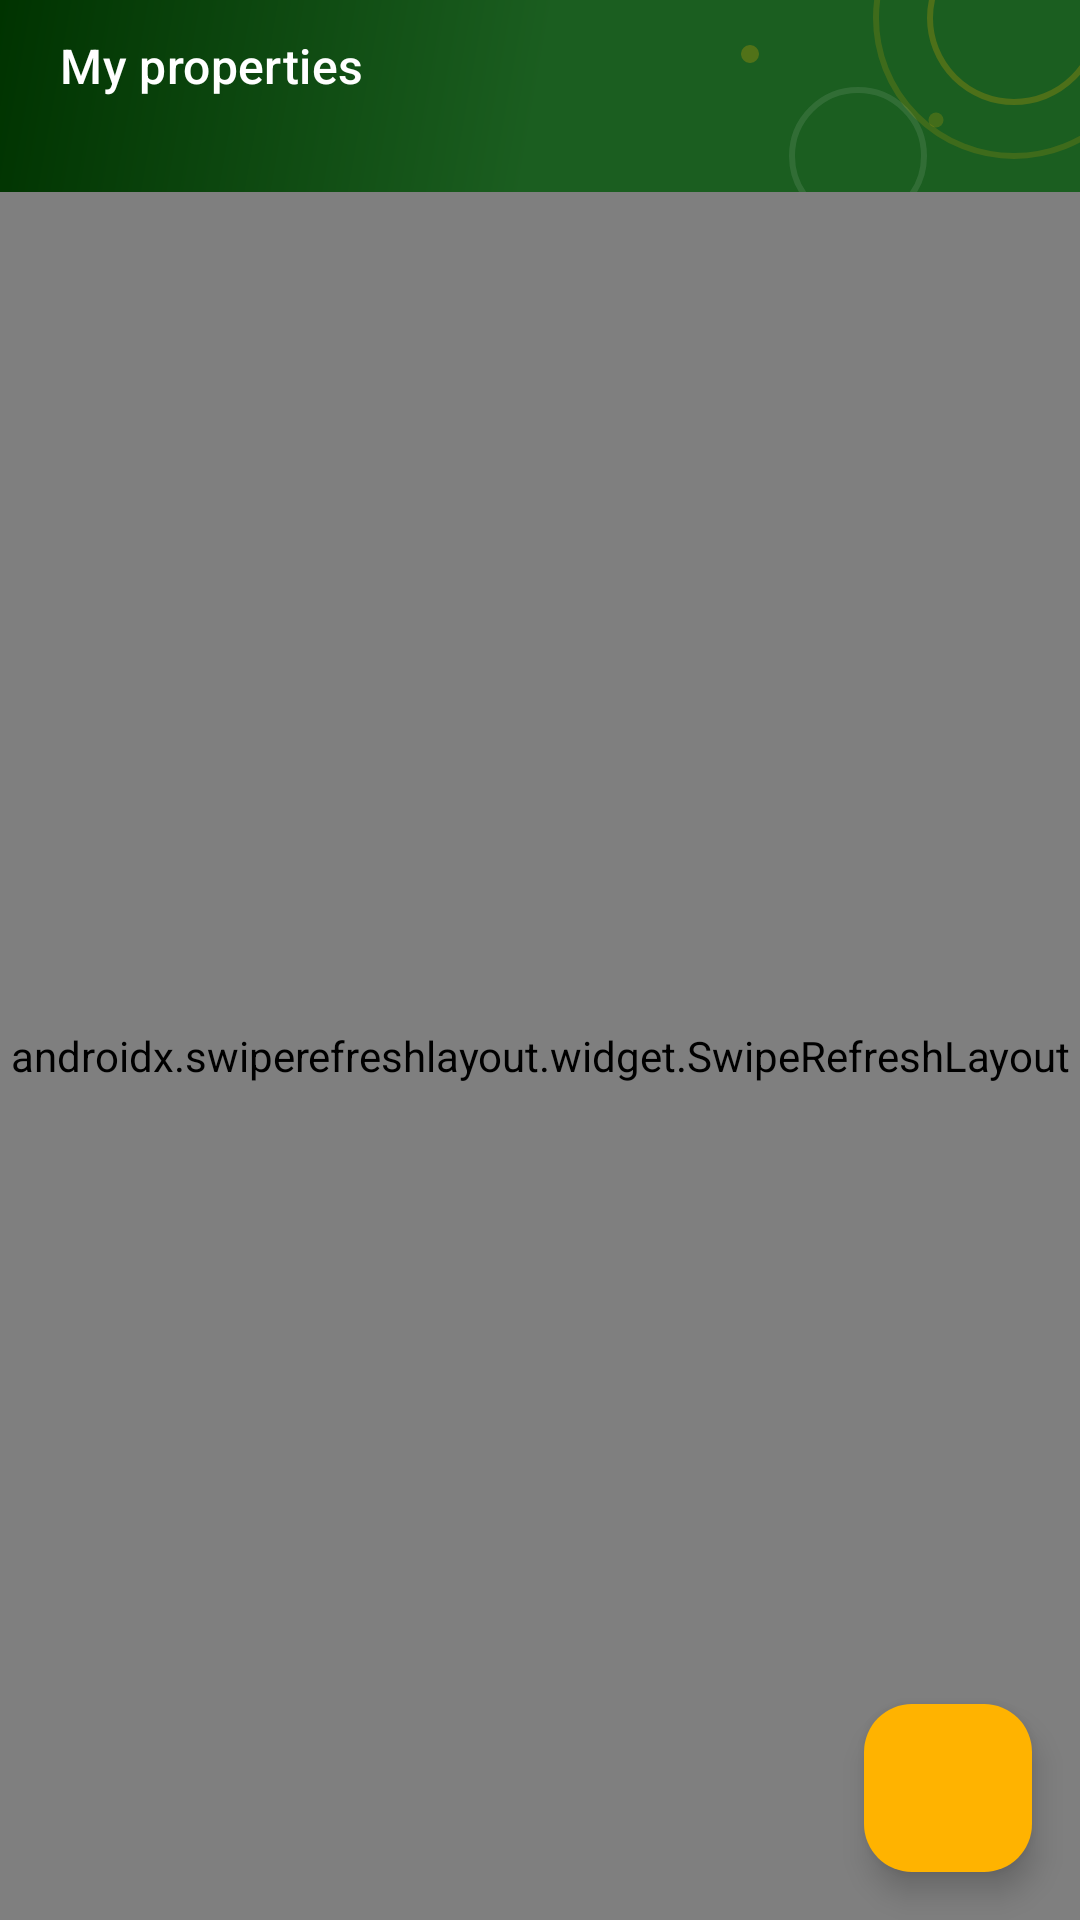

Here is an Android app screen rendered from its layout file. Give the layout XML and the strings, colors and styles it references.
<!-- AndroidManifest.xml: application theme Theme.ProofNest -->
<!-- res/layout/fragment_dashboard.xml -->
<?xml version="1.0" encoding="utf-8"?>
<androidx.coordinatorlayout.widget.CoordinatorLayout xmlns:android="http://schemas.android.com/apk/res/android"
    xmlns:app="http://schemas.android.com/apk/res-auto"
    xmlns:tools="http://schemas.android.com/tools"
    android:layout_width="match_parent"
    android:layout_height="match_parent"
    android:background="@color/proofnest_background">

    <com.google.android.material.appbar.AppBarLayout
        android:layout_width="match_parent"
        android:layout_height="wrap_content"
        android:background="@drawable/bg_toolbar_header">

        <com.google.android.material.appbar.MaterialToolbar
            android:id="@+id/toolbar"
            style="@style/Widget.ProofNest.Toolbar"
            android:layout_width="match_parent"
            android:layout_height="@dimen/toolbar_content_height"
            android:background="@android:color/transparent"
            app:title="@string/dashboard_title" />
    </com.google.android.material.appbar.AppBarLayout>

    <androidx.swiperefreshlayout.widget.SwipeRefreshLayout
        android:id="@+id/swipeRefresh"
        android:layout_width="match_parent"
        android:layout_height="match_parent"
        app:layout_behavior="@string/appbar_scrolling_view_behavior">

        <LinearLayout
            android:layout_width="match_parent"
            android:layout_height="match_parent"
            android:orientation="vertical">

            <com.google.android.material.card.MaterialCardView
                android:id="@+id/cardWelcome"
                android:layout_width="match_parent"
                android:layout_height="wrap_content"
                android:layout_marginHorizontal="@dimen/card_margin"
                android:layout_marginTop="12dp"
                app:cardBackgroundColor="@android:color/transparent"
                app:cardCornerRadius="@dimen/card_corner_radius"
                app:cardElevation="4dp"
                app:strokeWidth="0dp">

                <LinearLayout
                    android:layout_width="match_parent"
                    android:layout_height="wrap_content"
                    android:background="@drawable/bg_welcome_banner"
                    android:orientation="vertical"
                    android:padding="18dp">

                    <TextView
                        android:id="@+id/textWelcomeTitle"
                        android:layout_width="match_parent"
                        android:layout_height="wrap_content"
                        android:fontFamily="serif"
                        android:textAppearance="?attr/textAppearanceTitleLarge"
                        android:textColor="@color/white"
                        tools:text="Good afternoon, Hassaan" />

                    <TextView
                        android:id="@+id/textWelcomeSubtitle"
                        android:layout_width="match_parent"
                        android:layout_height="wrap_content"
                        android:layout_marginTop="4dp"
                        android:textAppearance="?attr/textAppearanceBodyMedium"
                        android:textColor="@color/welcome_banner_subtitle"
                        tools:text="2 properties · 1 action needed" />
                </LinearLayout>
            </com.google.android.material.card.MaterialCardView>

            <include
                android:id="@+id/includeShimmer"
                layout="@layout/include_shimmer_property_list" />

            <androidx.recyclerview.widget.RecyclerView
                android:id="@+id/recyclerViewProperties"
                android:layout_width="match_parent"
                android:layout_height="0dp"
                android:layout_weight="1"
                android:clipToPadding="false"
                android:paddingTop="8dp"
                android:paddingBottom="@dimen/bottom_content_padding"
                tools:listitem="@layout/item_property" />
        </LinearLayout>
    </androidx.swiperefreshlayout.widget.SwipeRefreshLayout>

    <LinearLayout
        android:id="@+id/layoutEmpty"
        android:layout_width="match_parent"
        android:layout_height="wrap_content"
        android:layout_gravity="center"
        android:gravity="center"
        android:orientation="vertical"
        android:padding="32dp"
        android:visibility="gone"
        tools:visibility="visible">

        <com.airbnb.lottie.LottieAnimationView
            android:id="@+id/lottieEmpty"
            android:layout_width="120dp"
            android:layout_height="120dp"
            app:lottie_autoPlay="true"
            app:lottie_loop="true"
            app:lottie_rawRes="@raw/lottie_loading" />

        <TextView
            android:layout_width="wrap_content"
            android:layout_height="wrap_content"
            android:layout_marginTop="16dp"
            android:text="@string/dashboard_empty_title"
            android:textAppearance="?attr/textAppearanceTitleMedium"
            android:textColor="@color/proofnest_on_surface" />

        <TextView
            android:id="@+id/textEmptySubtitle"
            android:layout_width="match_parent"
            android:layout_height="wrap_content"
            android:layout_marginTop="8dp"
            android:gravity="center"
            android:text="@string/dashboard_empty_subtitle"
            android:textAppearance="@style/TextAppearance.ProofNest.Muted" />
    </LinearLayout>

    <com.google.android.material.floatingactionbutton.FloatingActionButton
        android:id="@+id/fabAdd"
        style="@style/Widget.ProofNest.Fab"
        android:layout_width="wrap_content"
        android:layout_height="wrap_content"
        android:layout_gravity="bottom|end"
        android:layout_margin="16dp"
        android:contentDescription="@string/action_add"
        app:srcCompat="@drawable/ic_add" />

</androidx.coordinatorlayout.widget.CoordinatorLayout>
<!-- res/layout/include_shimmer_property_list.xml (included above) -->
<?xml version="1.0" encoding="utf-8"?>
<com.facebook.shimmer.ShimmerFrameLayout xmlns:android="http://schemas.android.com/apk/res/android"
    xmlns:app="http://schemas.android.com/apk/res-auto"
    android:id="@+id/shimmerProperties"
    android:layout_width="match_parent"
    android:layout_height="wrap_content"
    android:visibility="gone"
    app:shimmer_auto_start="true"
    app:shimmer_duration="1100">

    <LinearLayout
        android:layout_width="match_parent"
        android:layout_height="wrap_content"
        android:orientation="vertical"
        android:paddingTop="8dp">

        <View
            android:layout_width="match_parent"
            android:layout_height="96dp"
            android:layout_marginHorizontal="@dimen/card_margin"
            android:layout_marginBottom="12dp"
            android:background="@drawable/bg_shimmer_block" />

        <View
            android:layout_width="match_parent"
            android:layout_height="96dp"
            android:layout_marginHorizontal="@dimen/card_margin"
            android:layout_marginBottom="12dp"
            android:background="@drawable/bg_shimmer_block" />

        <View
            android:layout_width="match_parent"
            android:layout_height="96dp"
            android:layout_marginHorizontal="@dimen/card_margin"
            android:background="@drawable/bg_shimmer_block" />
    </LinearLayout>
</com.facebook.shimmer.ShimmerFrameLayout>
<!-- res/layout/item_property.xml (included above) -->
<?xml version="1.0" encoding="utf-8"?>
<com.google.android.material.card.MaterialCardView xmlns:android="http://schemas.android.com/apk/res/android"
    xmlns:app="http://schemas.android.com/apk/res-auto"
    xmlns:tools="http://schemas.android.com/tools"
    android:layout_width="match_parent"
    android:layout_height="wrap_content"
    android:layout_marginHorizontal="@dimen/card_margin"
    android:layout_marginVertical="6dp"
    android:clickable="true"
    android:focusable="true"
    style="@style/Widget.ProofNest.Card"
    app:cardElevation="2dp">

    <androidx.constraintlayout.widget.ConstraintLayout
        android:layout_width="match_parent"
        android:layout_height="wrap_content"
        android:padding="16dp">

        <FrameLayout
            android:id="@+id/propertyThumb"
            android:layout_width="@dimen/property_thumb_size"
            android:layout_height="@dimen/property_thumb_size"
            android:background="@drawable/bg_property_thumb"
            app:layout_constraintStart_toStartOf="parent"
            app:layout_constraintTop_toTopOf="parent">

            <ImageView
                android:id="@+id/iconProperty"
                android:layout_width="28dp"
                android:layout_height="28dp"
                android:layout_gravity="center"
                app:tint="@color/proofnest_primary"
                tools:src="@drawable/ic_home" />
        </FrameLayout>

        <TextView
            android:id="@+id/textAddress"
            android:layout_width="0dp"
            android:layout_height="wrap_content"
            android:layout_marginStart="12dp"
            android:layout_marginEnd="8dp"
            android:ellipsize="end"
            android:maxLines="2"
            android:textAppearance="@style/TextAppearance.ProofNest.CardTitle"
            app:layout_constraintEnd_toStartOf="@id/iconChevron"
            app:layout_constraintStart_toEndOf="@id/propertyThumb"
            app:layout_constraintTop_toTopOf="parent"
            tools:text="42 Gulberg III, Lahore" />

        <ImageView
            android:id="@+id/iconChevron"
            android:layout_width="20dp"
            android:layout_height="20dp"
            android:contentDescription="@null"
            android:src="@drawable/ic_chevron_right"
            app:layout_constraintBottom_toBottomOf="parent"
            app:layout_constraintEnd_toEndOf="parent"
            app:layout_constraintTop_toTopOf="parent"
            app:tint="@color/proofnest_on_surface_muted" />

        <TextView
            android:id="@+id/textRole"
            android:layout_width="0dp"
            android:layout_height="wrap_content"
            android:layout_marginStart="12dp"
            android:layout_marginTop="6dp"
            android:layout_marginEnd="8dp"
            android:textAppearance="?attr/textAppearanceBodyMedium"
            android:textColor="@color/proofnest_on_surface_variant"
            app:layout_constraintEnd_toStartOf="@id/chipStatus"
            app:layout_constraintStart_toEndOf="@id/propertyThumb"
            app:layout_constraintTop_toBottomOf="@id/textAddress"
            tools:text="Landlord · Awaiting tenant" />

        <com.google.android.material.chip.Chip
            android:id="@+id/chipStatus"
            style="@style/Widget.Material3.Chip.Assist"
            android:layout_width="wrap_content"
            android:layout_height="wrap_content"
            app:chipMinHeight="28dp"
            app:layout_constraintBottom_toBottomOf="@id/textRole"
            app:layout_constraintEnd_toStartOf="@id/iconChevron"
            app:layout_constraintTop_toTopOf="@id/textRole"
            tools:text="Awaiting tenant" />

        <TextView
            android:id="@+id/textParty"
            android:layout_width="0dp"
            android:layout_height="wrap_content"
            android:layout_marginStart="12dp"
            android:layout_marginTop="4dp"
            android:layout_marginEnd="28dp"
            android:ellipsize="end"
            android:maxLines="1"
            android:textAppearance="@style/TextAppearance.ProofNest.Muted"
            android:visibility="gone"
            app:layout_constraintEnd_toEndOf="parent"
            app:layout_constraintStart_toEndOf="@id/propertyThumb"
            app:layout_constraintTop_toBottomOf="@id/textRole"
            tools:text="Tenant: Ali Khan"
            tools:visibility="visible" />

        <TextView
            android:id="@+id/textRent"
            android:layout_width="0dp"
            android:layout_height="wrap_content"
            android:layout_marginStart="12dp"
            android:layout_marginTop="4dp"
            android:layout_marginEnd="28dp"
            android:textAppearance="@style/TextAppearance.ProofNest.Muted"
            app:layout_constraintEnd_toEndOf="parent"
            app:layout_constraintStart_toEndOf="@id/propertyThumb"
            app:layout_constraintTop_toBottomOf="@id/textParty"
            tools:text="PKR 45,000/mo · Deposit PKR 90,000" />

    </androidx.constraintlayout.widget.ConstraintLayout>

</com.google.android.material.card.MaterialCardView>
<!-- resources referenced by this layout -->
<resources>
  <color name="proofnest_background">#F4F6F8</color>
  <color name="proofnest_on_surface">#0F1418</color>
  <color name="proofnest_on_surface_muted">#5C6770</color>
  <color name="proofnest_on_surface_variant">#3D4A52</color>
  <color name="proofnest_primary">#1B5E20</color>
  <color name="welcome_banner_subtitle">#E0FFFFFF</color>
  <color name="white">#FFFFFFFF</color>
  <dimen name="bottom_content_padding">72dp</dimen>
  <dimen name="card_corner_radius">12dp</dimen>
  <dimen name="card_margin">12dp</dimen>
  <dimen name="property_thumb_size">48dp</dimen>
  <dimen name="toolbar_content_height">44dp</dimen>
  <!-- drawable bg_shimmer_block (drawable) -->
  <?xml version="1.0" encoding="utf-8"?>
  <shape xmlns:android="http://schemas.android.com/apk/res/android"
      android:shape="rectangle">
      <solid android:color="@color/proofnest_surface_variant" />
      <corners android:radius="@dimen/card_corner_radius" />
  </shape>
  <!-- drawable bg_welcome_banner (drawable) -->
  <?xml version="1.0" encoding="utf-8"?>
  <shape xmlns:android="http://schemas.android.com/apk/res/android"
      android:shape="rectangle">
      <solid android:color="@color/proofnest_primary" />
      <corners android:radius="@dimen/card_corner_radius" />
  </shape>
  <string name="action_add">Add</string>
  <string name="dashboard_empty_subtitle">Use the + button to create a property as a landlord, or join one using an invite code as a tenant.</string>
  <string name="dashboard_empty_title">No properties yet</string>
  <string name="dashboard_title">My properties</string>
  <style name="TextAppearance.ProofNest.CardTitle" parent="TextAppearance.Material3.TitleSmall">
          <item name="android:textStyle">bold</item>
          <item name="android:textColor">@color/proofnest_on_surface</item>
      </style>
  <style name="TextAppearance.ProofNest.Muted" parent="TextAppearance.Material3.BodyMedium">
          <item name="android:textColor">@color/proofnest_on_surface_muted</item>
      </style>
  <style name="Widget.ProofNest.Fab" parent="Widget.Material3.FloatingActionButton.Primary">
          <item name="backgroundTint">@color/proofnest_secondary</item>
          <item name="tint">@color/proofnest_primary_dark</item>
          <item name="shapeAppearance">@style/ShapeAppearance.ProofNest.Fab</item>
      </style>
  <style name="Theme.ProofNest" parent="Base.Theme.ProofNest" />
  <color name="proofnest_primary_container">#D0F0D2</color>
  <color name="proofnest_surface_variant">#E7ECEF</color>
  <color name="proofnest_primary_dark">#003300</color>
  <color name="card_border">#D8DEE3</color>
  <color name="proofnest_surface">#FFFFFF</color>
  <color name="proofnest_secondary">#FFB300</color>
  <style name="ShapeAppearance.ProofNest.Fab" parent="ShapeAppearance.Material3.Corner.Medium">
          <item name="cornerSize">16dp</item>
      </style>
  <style name="ThemeOverlay.ProofNest.ToolbarMenu" parent="ThemeOverlay.Material3.Toolbar">
          <item name="actionMenuTextColor">@color/white</item>
          <item name="android:textSize">@dimen/toolbar_menu_text_size</item>
      </style>
  <dimen name="toolbar_title_margin_start">12dp</dimen>
  <dimen name="toolbar_menu_text_size">13sp</dimen>
  <dimen name="toolbar_title_size">16sp</dimen>
  <color name="proofnest_on_primary_container">#001F0B</color>
  <color name="proofnest_secondary_container">#FFD980</color>
  <color name="proofnest_error">#D32F2F</color>
  <color name="proofnest_error_container">#FFEBEE</color>
  <color name="proofnest_outline">#9EA3A8</color>
  <style name="ShapeAppearance.ProofNest.SmallComponent" parent="ShapeAppearance.Material3.Corner.Small">
          <item name="cornerSize">10dp</item>
      </style>
  <style name="Widget.ProofNest.TextInputLayout" parent="Widget.Material3.TextInputLayout.OutlinedBox" />
</resources>
